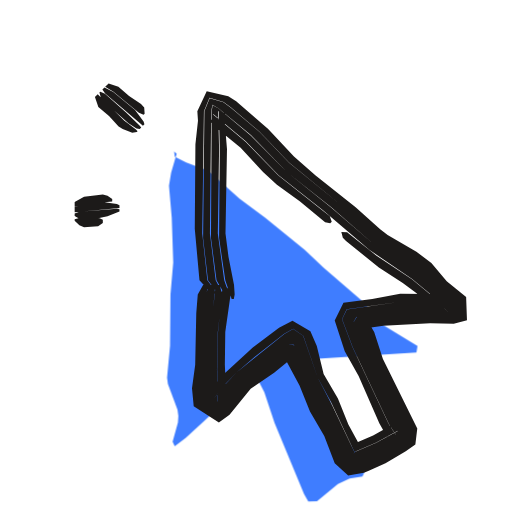
t = 0.00 s
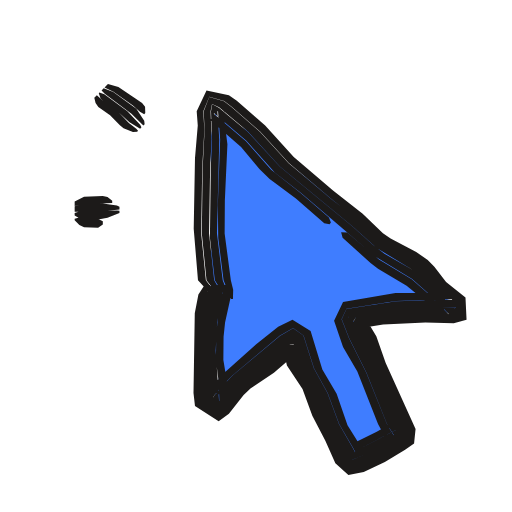
t = 0.53 s
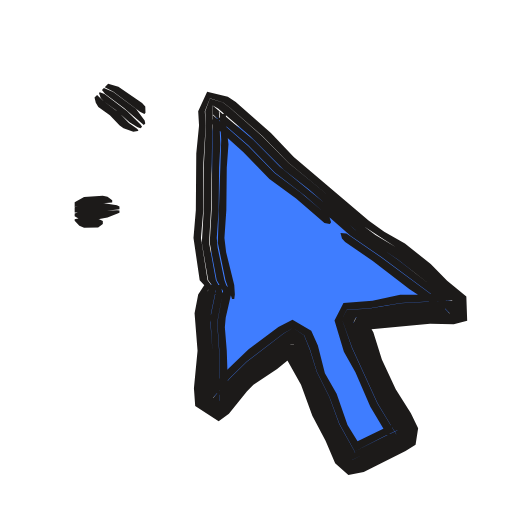
t = 1.04 s
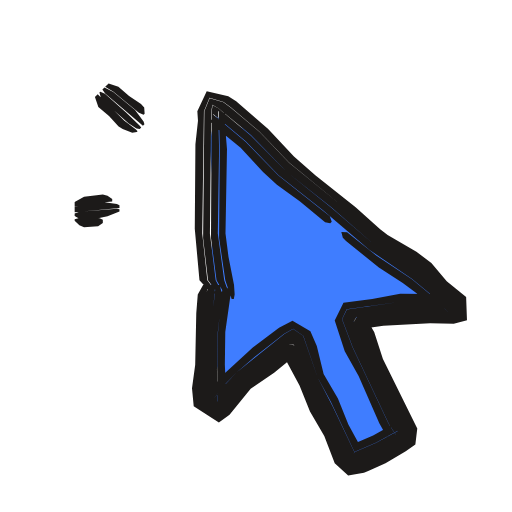
t = 1.46 s
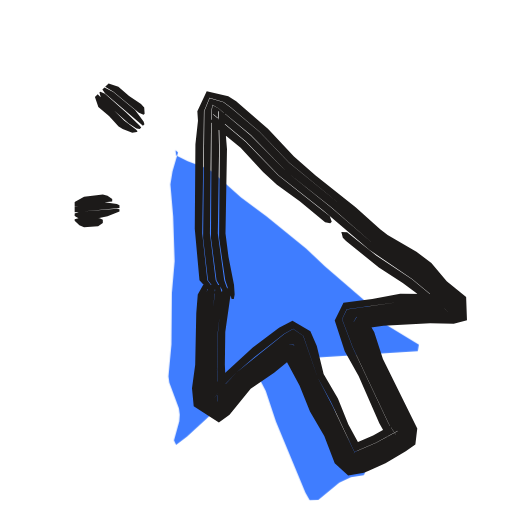
t = 2.06 s
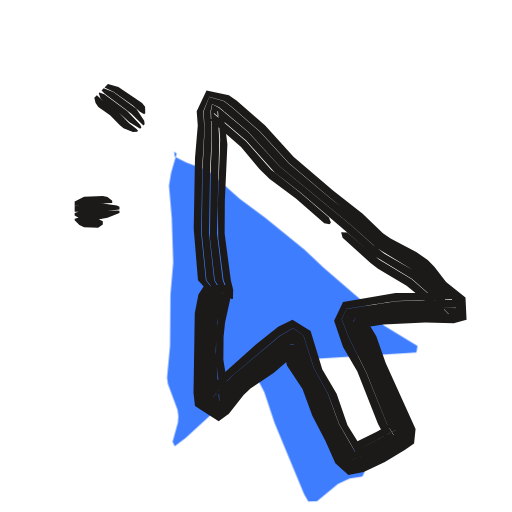
t = 2.57 s

The animated SVG that drew these frames (rendered in a browser with its animation timeline set to each time). Animation: 3 CSS @keyframes rules; one cycle of 3.04 s, repeats indefinitely.

<svg xmlns="http://www.w3.org/2000/svg" width="24" height="24" viewBox="0 0 24 24"><style>svg{--ai-spin:60deg}.ai-fill{animation:ai-fill 2600ms infinite}@keyframes ai-fill{0%,82%,100%{transform:translate(-1.9px,1.9px)}14%,70%{transform:translate(0,0)}}.ai-f1,.ai-f2{opacity:0}.ai-frame{animation:ai-boil 660ms steps(1,end) infinite}.ai-f1{animation-delay:-440ms}.ai-f2{animation-delay:-220ms}@keyframes ai-boil{0%{opacity:1}33.33%,100%{opacity:0}}.ai-target{transform-box:view-box;transform-origin:10px 5px;animation:ai-move 2600ms ease-in-out infinite}.ai-n1{animation-delay:70ms}.ai-n2{animation-delay:140ms}.ai-n3{animation-delay:210ms}@keyframes ai-move{0%,23.08%{transform:none}29.54%{transform:scale(1.08,0.94)}39.23%,100%{transform:none}}@media (prefers-reduced-motion:reduce){*{animation:none!important}}</style><g class="ai-fill"><path d="M10.06 5.2l.12 .1-.26 .9-.1 .6 .13 1.5 .07 2.1-.13 1.5-.02 2.4-.14 1.5 .04 .3 .45 1.2 .04 .3-.02 .3-.25 .9 .1 .22 .51-.39 1.33-1.22 .85-.85 .96-.83 .27 .21 .28 .55 .48 1.43 1.38 3.33 .2 .36 .41-.02 .98-.81 .55-.25 .6-.1 .1-.22-.19-.6-.15-.26-.77-.95-.16-.26-.47-1.77-.67-1.34-.13-.15 .14 .05 4.83-.31 .05-.3-1.58-.96-1-1.14-1.82-1.57-.88-.83-1.86-1.51-1.2-.9-1.35-1.2-.25-.16-.9-.33-.54-.28z" fill="#3F7DFF"/></g><g fill="#1C1A19" class="ai-target"><g class="ai-frame ai-f0"><path d="M10.44 13.36l-.22 2.2-.04 1.76 .04 1.5-.21-.11 .47-.63 .62-.63 .83-.72 1.39-1.08 .42-.24 .48 .33 .66 1.93 .63 1.16 1.03 2.19 .09 .19-.05 .05 .05-.08 1.01-.44 1-.55-.1 .18-.32-.5-1.69-3.58-.5-1.33 .22-.46 2.53-.36 2.42-.07-.14 .63-.9-.91-.85-.7-1.66-1.1-1.38-1.1-.27-.01 .07 .26 .15 .16 1.54 1.24 1.12 .72 1.06 .79 .85 .92 .11-1.1 .28-.18-1.1 .09-1.32-.01-1.31 .25-1.35 .17-.41 .83 .47 1.45 .65 1.15 .97 2.22 .33 .58 .07 .05 .17-.5 .1-.1-.96 .54-1.01 .44 .47 .18-.62-1.13-.49-1.22-.67-1.15-.32-1.31-.3-.69-.84-.5-.63 .33-1.23 .93-1.3 1.19-.74 .83 .8 .43-.07-1.64 .02-1.54 .25-1.76-.07-.22-.22-.22zM15.55 10.39l-.09-.25-2.41-1.91-1.54-1.59-1.52-1.27 .12-.12 .15-.03 .04 1.76-.03 4.18 .29 1.98 .3 .88 .1 0 .04-.22-.03-.44-.26-1.32-.14-1.1 .07-3.96-.11-1.32 .03-.44-.33 .33-.45 .08 .31 .32 1.19 .97 1.05 1.14 .65 .6 1.07 .77 1.19 .99 .24 .04zM10.11 13.36l-.21 1.98-.08 2.86 .04 .69 .23 .17 1.22-1.37 2.45-1.92 .15 .16 .7 1.87 1.72 3.57 .17 .22 1.27-.54 1.13-.65-1.67-3.47-.87-2.02 .04-.11 2.4-.3 2.59-.07-.08 .02-1.76-1.65-2.03-1.35-2-1.72-2.06-1.65-1.71-1.73-1.52-1.27-.26-.15-.05 .29-.03 5.94 .26 1.98 .51 .88 .09 0-.01-.22-.23-.66-.3-2.2 .06-3.96-.04-1.76-.13 0-.09 .13 1.51 1.27 1.54 1.59 2.08 1.64 2.17 1.86 2.01 1.37 .85 .7 .89 .92 .14-.62-2.42 .07-2.52 .36-.22 .45 .5 1.33 1.69 3.58 .32 .5 .1-.17-1.01 .55-1.01 .44-.05 .08 .04-.06-1.03-2.17-.71-1.37-.67-1.93-.47-.32-.41 .24-2.23 1.79-.61 .64-.48 .63 .2 .1-.04-1.5 .04-1.76 .2-1.76-.11-.44zM9.83 13.36l-.2 .44-.08 .88-.08 2.42-.09 1.1 .06 .77 .74 .49 .36-.29 1-1.19 1.59-1.19 .68-.56-.03-.05-.22-.03 .35 1 .93 2 .62 1.16 .53 1.25 .41 .41 .52-.11 .81-.35 1.16-.66 .32-.21 .03-.46-1.49-3.01-.55-1.44-.47-.88-.17 .28 .08 .02 1.53-.21 1.75-.1 1.33-.01 .41-.09-.06-.57-.7-.59-.92-.96-.52-.41-1.51-.93-.35-.26-1.49-1.31-2.56-2.08-1.38-1.44-1.35-1.14-.35-.26-.64-.19-.25 .62-.06 5.94 .23 1.98 .66 .88 .16 0-.46-.88-.27-2.2 .06-5.72 .06-.31 .28 .16 1.52 1.26 1.7 1.74 2.07 1.65 1.99 1.73 2.03 1.35 1.76 1.66 .08-.03-2.59 .06-2.4 .3-.05 .12 .87 2.02 1.22 2.59 .46 .88-1.13 .65-1.27 .53-.17-.21-1.71-3.58-.7-1.86-.16-.17-2.46 1.93-1.21 1.36-.23-.16-.03-.69 .07-2.64 .17-1.98-.05-.22zM9.52 13.36l-.25 .44-.07 .88-.05 2.42-.15 1.1 .08 .84 1.18 .77 .5-.37 .99-1.22 1.1-.75 1.19-.97-.23 .03-.55-.18 .15 .55 .63 1.17 .49 1.22 .67 1.15 .49 1.28 .63 .57 .74-.13 .2-.08 .81-.36 .95-.57 .45-.31 .09-.75-1.61-3.26-.41-1.27-.45-.76-.04 0-.39 .66 1.31-.19 2.19-.12 1.11 .03 .62-.17-.04-1.09-.91-.74-.72-.85-.7-.53-1.35-.79-.35-.26-1.15-1.03-1.89-1.51-1-.87-1.21-1.29-1.5-1.3-.37-.24-1.01-.23-.44 .94 .03 .44-.12 1.1-.03 3.96 .22 2.42 .41 .44 .36 .22-.07-.22-.33-.44-.24-2.2 .08-5.72 .26-.64 .66 .2 .35 .26 1.34 1.14 1.38 1.44 2.56 2.09 1.48 1.31 .35 .27 1.52 .93 .52 .4 .92 .96 .69 .6 .06 .55-.4 .09-1.33 0-1.75 .1-1.53 .21-.08-.01 .15-.27 .47 .88 .56 1.44 1.49 3.01-.03 .45-.32 .21-1.15 .65-.81 .35-.51 .11-.41-.4-.52-1.24-.63-1.17-.92-1.99-.36-1 .21 .01 .02 .06-.68 .56-1.59 1.19-1 1.19-.35 .28-.72-.47-.06-.77 .09-1.1 .06-2.2 .1-1.1 .13-.44z"/><path d="M4.93 4.07l.39 .23 1.19 .99 .22 .09 .05-.05-.02-.29-.15-.16-.56-.38-.5-.43-.46-.16zM4.8 4.2l.13 .18 1.77 1.52 .07-.07-.04-.14-.4-.53-1.02-.85-.41-.21zM4.66 4.34l.07 .24 .14 .18 1.15 1.02 .38 .24 .15 .03 .07-.07-.08-.1-.63-.61-.99-.87-.22-.1zM4.45 4.55l.16 .46 .5 .43 .45 .49 .19 .12 .45 .17 .21-.03 .04-.04-.09-.09-.53-.4-1.25-1.24z"/><path d="M3.5 9.69l.44-.11 1.32-.14 0-.11-.22-.16-.22-.05-.88 .1-.44 .25zM3.5 9.95l2.1-.2 0-.13-.12-.06-.66-.09-.88 .09-.44 .14zM3.5 10.13l.22 .12 .22 .03 .66-.05 .44-.09 .56-.23 0-.1-.12-.02-1.76 .14-.22 .08zM3.5 10.35l.22 .21 .22 .09 .66-.04 .22-.16 0-.15-.22-.1-.88 .02-.22 .06z"/></g><g class="ai-frame ai-f1"><path d="M10.51 13.36l-.32 1.76 .09 1.32 .01 2.36-.3-.15 .77-.92 .79-.77 1.75-1.34 .44-.25 .52 .34 .27 .66 .33 1.07 .59 1.18 .46 1.24 .74 1.34-.06 .03 .03-.07 1.37-.7 .6-.28 .06 .02-.08 .16-.88-1.45-1.19-2.6-.47-1.34 .23-.46 1-.05 1.53-.26 2.41-.12-.13 .61-.9-.92-2.3-1.7-1.63-1.13-.28-.02 .07 .26 .15 .16 1.28 .88 1.74 1.34 .93 .61 .68 .78 .11-1.06 .26-.19-1.09 .11-1.33 .01-1.3 .28-1.36 .1-.42 .82 .44 1.47 .54 .96 .7 1.62 .79 1.32 .07 .07 .23-.6-1.98 .96 .5 .2-.68-1.1-.51-1.46-.55-.96-.33-1.3-.31-.7-.88-.51-.66 .34-1.41 1.05-.95 .92-.91 .98 .13 0 .77 .45 .02-.09-.07-2.2-.09-1.1 .04-.44 .25-1.1-.04-.22-.2-.22zM15.52 10.42l-.08-.25-1.34-1.13-1.23-.93-1.24-1.27-1.66-1.45 .32-.17 .08 1.32-.16 4.84 .36 1.76 .31 .88 .1 0 .03-.22-.03-.44-.38-1.54-.08-.66 .09-1.32 .02-1.98 .08-1.1-.13-1.1 .02-.44-.36 .35-.48 .08 1.64 1.47 1.23 1.27 1.25 .91 1.33 1.15 .25 .05zM10.18 13.36l-.32 1.54 .1 1.54-.04 2.44 .15 .13 1.37-1.5 2.32-1.78 .19 .18 .55 1.45 .56 1.2 .48 1.23 .81 1.57 .15 .2 2.42-1.15-.12-.33-1-1.72-1.37-3.24-.08-.21 .05-.1 .88-.04 1.53-.22 2.59-.1-.07-.02-1.12-1.05-1.56-1.21-2-1.39-1.15-1.03-2.39-1.94-1.24-1.26-1.89-1.59-.06 4.88-.09 1.54 .33 1.76 .51 .88 .09 0 0-.22-.24-.66-.32-1.54-.04-.44 .09-1.32 .02-1.98 .06-1.1-.07-1.54-.15 .03-.12 .12 .16 .15 1.5 1.3 1.23 1.27 1.4 1.07 2.15 1.89 1.45 1 2.3 1.71 .9 .92 .12-.59-2.41 .12-1.53 .26-1 .05-.23 .44 .48 1.34 1.19 2.6 .88 1.46 .08-.15-.06-.02-.6 .28-1.38 .69-.03 .08 .05-.04-.74-1.33-.46-1.25-.59-1.18-.33-1.06-.27-.66-.51-.34-.44 .25-1.74 1.34-.79 .77-.77 .92 .28 .14-.01-2.36-.09-1.32 .25-1.32-.07-.44zM9.89 13.36l-.24 .44-.19 1.1 .12 1.54-.11 1.76 .04 .76 .66 .45 .34-.27 .85-1.04 .32-.31 1.6-1.17 .51-.42-.01-.06-.18-.01 .2 .59 .75 1.59 .48 1.24 .98 2 .4 .39 .5-.11 2.31-1.19 .06-.47-.34-.65-.69-1.13-.64-1.4-.45-1.25-.44-.89-.15 .29 .07 .04 3.29-.31 1.32-.02 .42-.09-.05-.61-1.5-1.36-1.38-1.09-1.14-.69-.53-.39-1.32-1.16-2.22-1.82-1.24-1.25-1.49-1.31-.35-.27-.61-.19-.22 .6 .03 .66-.1 1.98 0 1.98-.09 1.54 .3 1.76 .67 .88 .16 0-.47-.88-.32-1.76 .09-1.54 .08-4.9 .25 .15 1.5 1.29 1.57 1.56 1.21 .96 2.32 2.02 1.83 1.24 1.56 1.22 1.11 1.06 .08 .01-2.59 .09-1.53 .23-.88 .03-.06 .11 .08 .21 1.38 3.25 .99 1.71 .12 .32-2.4 1.16-.15-.2-.82-1.57-.47-1.23-.57-1.2-.54-1.46-.2-.18-2.32 1.79-1.37 1.49-.14-.13 .03-2.43-.1-1.32 .03-.44 .23-1.1-.03-.22zM9.58 13.36l-.29 .44-.17 .88 .14 1.76-.17 1.76 .06 .83 1.1 .72 .48-.35 .84-1.05 .31-.31 1.11-.74 1.02-.83-.21 .02-.51-.17 .17 .56 .65 1.16 .53 1.45 .62 1.17 .45 1.05 .62 .56 .72-.14 1.96-.99 .47-.29 .12-.77-.34-.71-.71-1.12-.65-1.4-.4-1.27-.46-.78-.38 .7 3.5-.33 1.11 .03 .63-.17-.04-1.13-.9-.74-.77-.79-1.21-.96-.97-.55-.72-.51-3.52-2.99-1.07-1.12-1.65-1.46-.37-.25-.97-.23-.42 .92 .04 .66-.13 1.32-.02 2.64-.11 1.32 .29 1.98 .41 .44 .36 .22-.07-.22-.33-.44-.31-1.98 .11-1.32-.01-1.98 .12-1.98-.04-.66 .24-.61 .62 .19 .35 .27 1.49 1.31 1.24 1.26 2.21 1.82 1.32 1.16 1.67 1.09 1.38 1.09 1.49 1.36 .05 .59-.41 .08-1.32 .02-3.29 .31-.08-.03 .14-.28 .45 .9 .45 1.25 .63 1.4 1.03 1.77-.05 .46-2.3 1.18-.5 .12-.39-.39-.89-1.8-.56-1.44-.76-1.59-.2-.59 .17 0 0 .07-.51 .42-1.6 1.17-.32 .31-.85 1.04-.34 .26-.64-.44-.03-.75 .11-1.76-.13-1.54 .2-1.1 .17-.44z"/><path d="M4.91 4.09l.41 .21 1.24 .94 .21 .1 .05-.05-.01-.3-.15-.16-1.11-.76-.48-.14zM4.78 4.22l.14 .17 .89 .67 .93 .8 .07-.07-.03-.14-.4-.54-1.07-.8-.44-.18zM4.64 4.36l.08 .23 .15 .17 .54 .39 .66 .58 .38 .24 .14 .04 .07-.07-.07-.1-.63-.62-1.06-.81-.22-.09zM4.43 4.57l.06 .25 .12 .19 .54 .39 .46 .48 .18 .13 .46 .17 .21-.04 .03-.03-.08-.09-.37-.26-.46-.47-.71-.53-.32-.31z"/><path d="M3.5 9.7l.44-.1 1.32-.11 0-.1-.22-.17-.22-.05-.88 .07-.44 .24zM3.5 9.96l1.1-.04 1-.11 0-.13-.12-.06-.66-.1-.88 .06-.44 .13zM3.5 10.14l.22 .12 .22 .04 .66-.02 .44-.09 .56-.22 0-.1-.12-.02-1.76 .09-.22 .07zM3.5 10.35l.22 .23 .22 .09 .66-.01 .22-.16 0-.14-.22-.11-.88-.02-.22 .05z"/></g><g class="ai-frame ai-f2"><path d="M10.52 13.36l-.27 1.32-.11 .88-.02 1.32 .14 1.1 .02 .82-.29-.15 .03-.09 .43-.51 .47-.47 2.19-1.84 .63-.36 .49 .35 .49 1.53 .64 1.16 .54 1.45 .66 1.14 .09 .18-.06 .04 .03-.07 1.95-1.02-.12 .26-.3-.49-.99-2.46-.79-1.57-.36-.91 .23-.5 2.32-.36 2.64-.08-.07 .1-.1 .6-.9-.91-.83-.73-1.52-.91-1.51-1.28-.28-.01 .07 .26 1.31 1.18 .35 .27 1.34 .79 1.02 .84 .68 .77 .12-1.15 .3-.2-.88 .09-1.76 0-2.46 .42-.42 .87 .42 1.23 .67 1.15 .97 2.46 .31 .58 .07 .04 .19-.57 .13-.12-.76 .44-1.19 .58 .5 .2-.68-1.09-.51-1.47-.67-1.14-.55-1.8-.85-.53-.67 .33-1.03 .82-1.48 1.32-.75 .81 .13 .01 .76 .45 .02-.53-.22-1.32 .01-1.1 .07-.66 .29-1.32-.05-.22-.2-.22zM15.51 10.43l-.09-.24-1.33-1.14-1.38-1.09-1.18-1.34-1.51-1.29 .07-.12 .13 .01 .1 1.32-.11 3.08 .02 1.54 .25 1.98 .35 .88 .09 0 .01-.44-.11-.44-.29-2.2 .01-1.54 .12-2.64-.14-1.1 0-.44-.31 .28-.4 .09 1.49 1.3 .86 1.03 .48 .47 1.23 .92 1.33 1.15 .25 .05zM10.18 13.36l-.29 1.32-.07 .88-.03 1.32 .13 2 .15 .12 1.06-1.17 2.21-1.82 .42-.27 .16 .18 .33 1.07 .72 1.37 .56 1.44 .97 1.76 1.25-.57 1.09-.64-.37-.6-1.02-2.44-1.12-2.4 .05-.14 2.2-.31 2.79-.05-.09 .07-.16-.13-1.25-1.25-.5-.43-1.35-.78-.53-.4-.98-.89-3.4-2.79-1.5-1.63-1.35-1.13-.31-.16-.06 .33 .05 1.32-.06 1.32-.04 3.3 .23 1.98 .55 .88 .09 0-.02-.22-.25-.66-.27-2.2 .11-4.4-.09-1.32-.11-.04-.04 .13 1.51 1.29 1.33 1.49 1.22 .94 3.51 3 1.71 1.05 .82 .73 .9 .91 .1-.58 .06-.09-2.64 .07-2.32 .36-.22 .49 .36 .91 .79 1.57 .98 2.45 .31 .49 .12-.24-1.96 1.01-.03 .08 .05-.04-.09-.18-.66-1.15-.54-1.45-.64-1.16-.49-1.53-.48-.34-.62 .36-2.19 1.83-.47 .48-.43 .5-.04 .1 .28 .15-.16-2.37 .07-1.32 .26-1.32-.07-.44zM9.9 13.36l-.24 .44-.19 1.1-.06 1.76 .09 2.3 .67 .45 .33-.28 .87-1.02 1.24-.92 1.17-1.04-.21 0 .21 .82 .77 1.34 .56 1.44 .9 1.8 .4 .39 .5-.11 .8-.38 1.43-.87 .02-.38-.33-.62-1.53-3.66-.6-1.07-.15 .25 .08 0 1.32-.2 1.75-.1 1.54 0 .39-.08-.06-.52-.7-.58-1.05-1.14-.55-.38-1.18-.64-.36-.26-.96-.91-1.22-.94-2.02-1.7-1.35-1.48-1.33-1.15-.35-.27-.69-.2-.26 .67 .04 .88-.09 1.76-.04 3.08 .22 2.2 .69 .88 .17 0-.5-.88-.24-2.2 .05-3.08 .07-1.32-.05-1.32 .07-.35 .33 .16 1.35 1.13 1.5 1.64 3.4 2.8 1.14 1.03 1.71 1.04 .5 .43 1.25 1.25 .16 .14 .08-.09-2.78 .06-2.2 .3-.05 .16 1.12 2.39 1.01 2.45 .37 .59-1.09 .64-1.23 .57-.97-1.77-.57-1.43-.72-1.37-.32-1.07-.17-.19-.42 .28-2.21 1.81-1.06 1.18-.14-.13-.13-1.99 .02-1.32 .08-.88 .23-1.1-.04-.22zM9.59 13.36l-.29 .44-.17 .88-.06 3.74 .07 .61 1.11 .72 .48-.35 .69-.88 .32-.31 1.1-.74 1.17-1.01-.21 .04-.53-.16 .18 .79 .73 1.11 .46 1.25 .61 1.17 .47 1.05 .61 .56 .72-.14 .99-.47 .95-.58 .42-.29 .07-.68-1.4-3.1-.44-1.25-.57-.95-.05-.01-.37 .62 1.31-.21 1.98-.09 1.33 .03 .6-.16-.05-1.04-.91-.73-.55-.72-.31-.31-.54-.38-1.2-.63-.36-.25-.95-.91-1.39-1.09-1.84-1.57-1.34-1.48-1.33-1.16-.37-.25-1.05-.23-.46 .98 .05 .66-.13 1.54-.06 3.3 .2 2.42 .41 .44 .37 .22-.07-.22-.34-.44-.22-2.2 .05-3.08 .1-1.76-.05-.88 .28-.68 .7 .2 .35 .26 1.33 1.16 1.35 1.48 2.01 1.7 1.21 .96 .97 .9 .35 .26 1.18 .65 .55 .37 1.05 1.14 .7 .59 .06 .5-.38 .08-1.54 0-1.76 .09-1.31 .21-.09 0 .15-.23 .59 1.07 1.54 3.65 .32 .62-.01 .38-1.43 .86-.79 .37-.5 .12-.39-.39-.89-1.8-.57-1.43-.76-1.35-.22-.82 .2-.01-1.19 1.05-1.23 .92-.87 1.02-.33 .27-.64-.43-.1-2.3 .06-1.76 .2-1.1 .17-.44z"/><path d="M4.9 4.1l.42 .2 .91 .65 .33 .29 .2 .11 .05-.05-.01-.3-.14-.17-1.11-.75-.49-.14zM4.76 4.24l.15 .16 1.25 .93 .56 .55 .06-.06-.02-.16-.37-.56-1.08-.79-.45-.17zM4.63 4.37l.08 .23 .15 .16 .72 .52 .49 .45 .5 .3 .06-.06-.06-.12-.6-.64-1.08-.79-.23-.08zM4.42 4.58l.06 .25 .13 .19 .55 .38 .46 .47 .17 .14 .44 .18 .2-.02 .04-.04-.08-.1-.35-.27-.46-.48-.72-.52-.32-.3z"/><path d="M3.5 9.66l.44-.08 1.32-.07 0-.1-.22-.17-.22-.05-.88 .03-.44 .22zM3.5 9.92l1.1 .01 1-.11 0-.13-.12-.06-.66-.09-.88 .02-.44 .11zM3.5 10.1l.22 .13 .22 .05 .66 .01 .44-.08 .56-.23 0-.1-.12-.01-1.76 .04-.22 .07zM3.5 10.32l.22 .23 .22 .1 .66 .02 .22-.15 0-.15-.22-.11-.88-.06-.22 .05z"/></g></g></svg>
